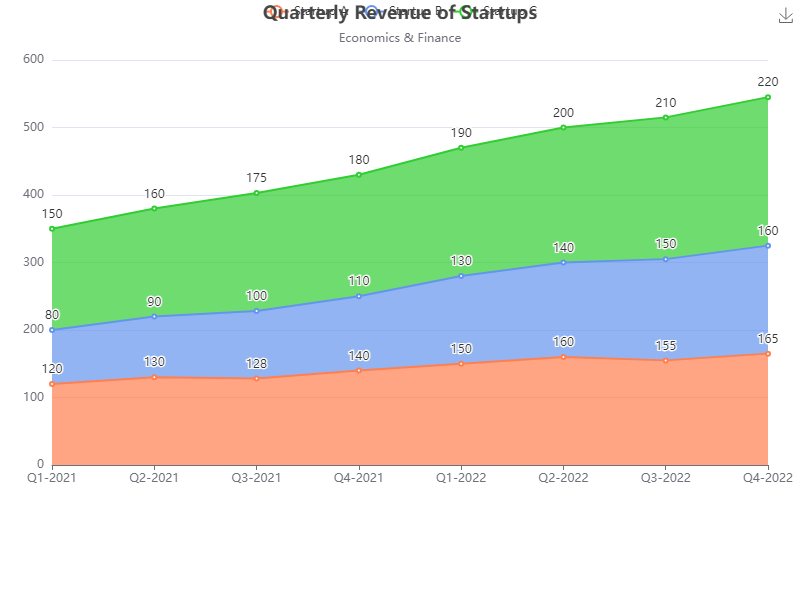

Source data for this figure (header and first rows):
Quarter, Startup A, Startup B, Startup C
Q1-2021, 120, 80, 150
Q2-2021, 130, 90, 160
Q3-2021, 128, 100, 175
Q4-2021, 140, 110, 180
Q1-2022, 150, 130, 190
Q2-2022, 160, 140, 200
Q3-2022, 155, 150, 210
Q4-2022, 165, 160, 220
